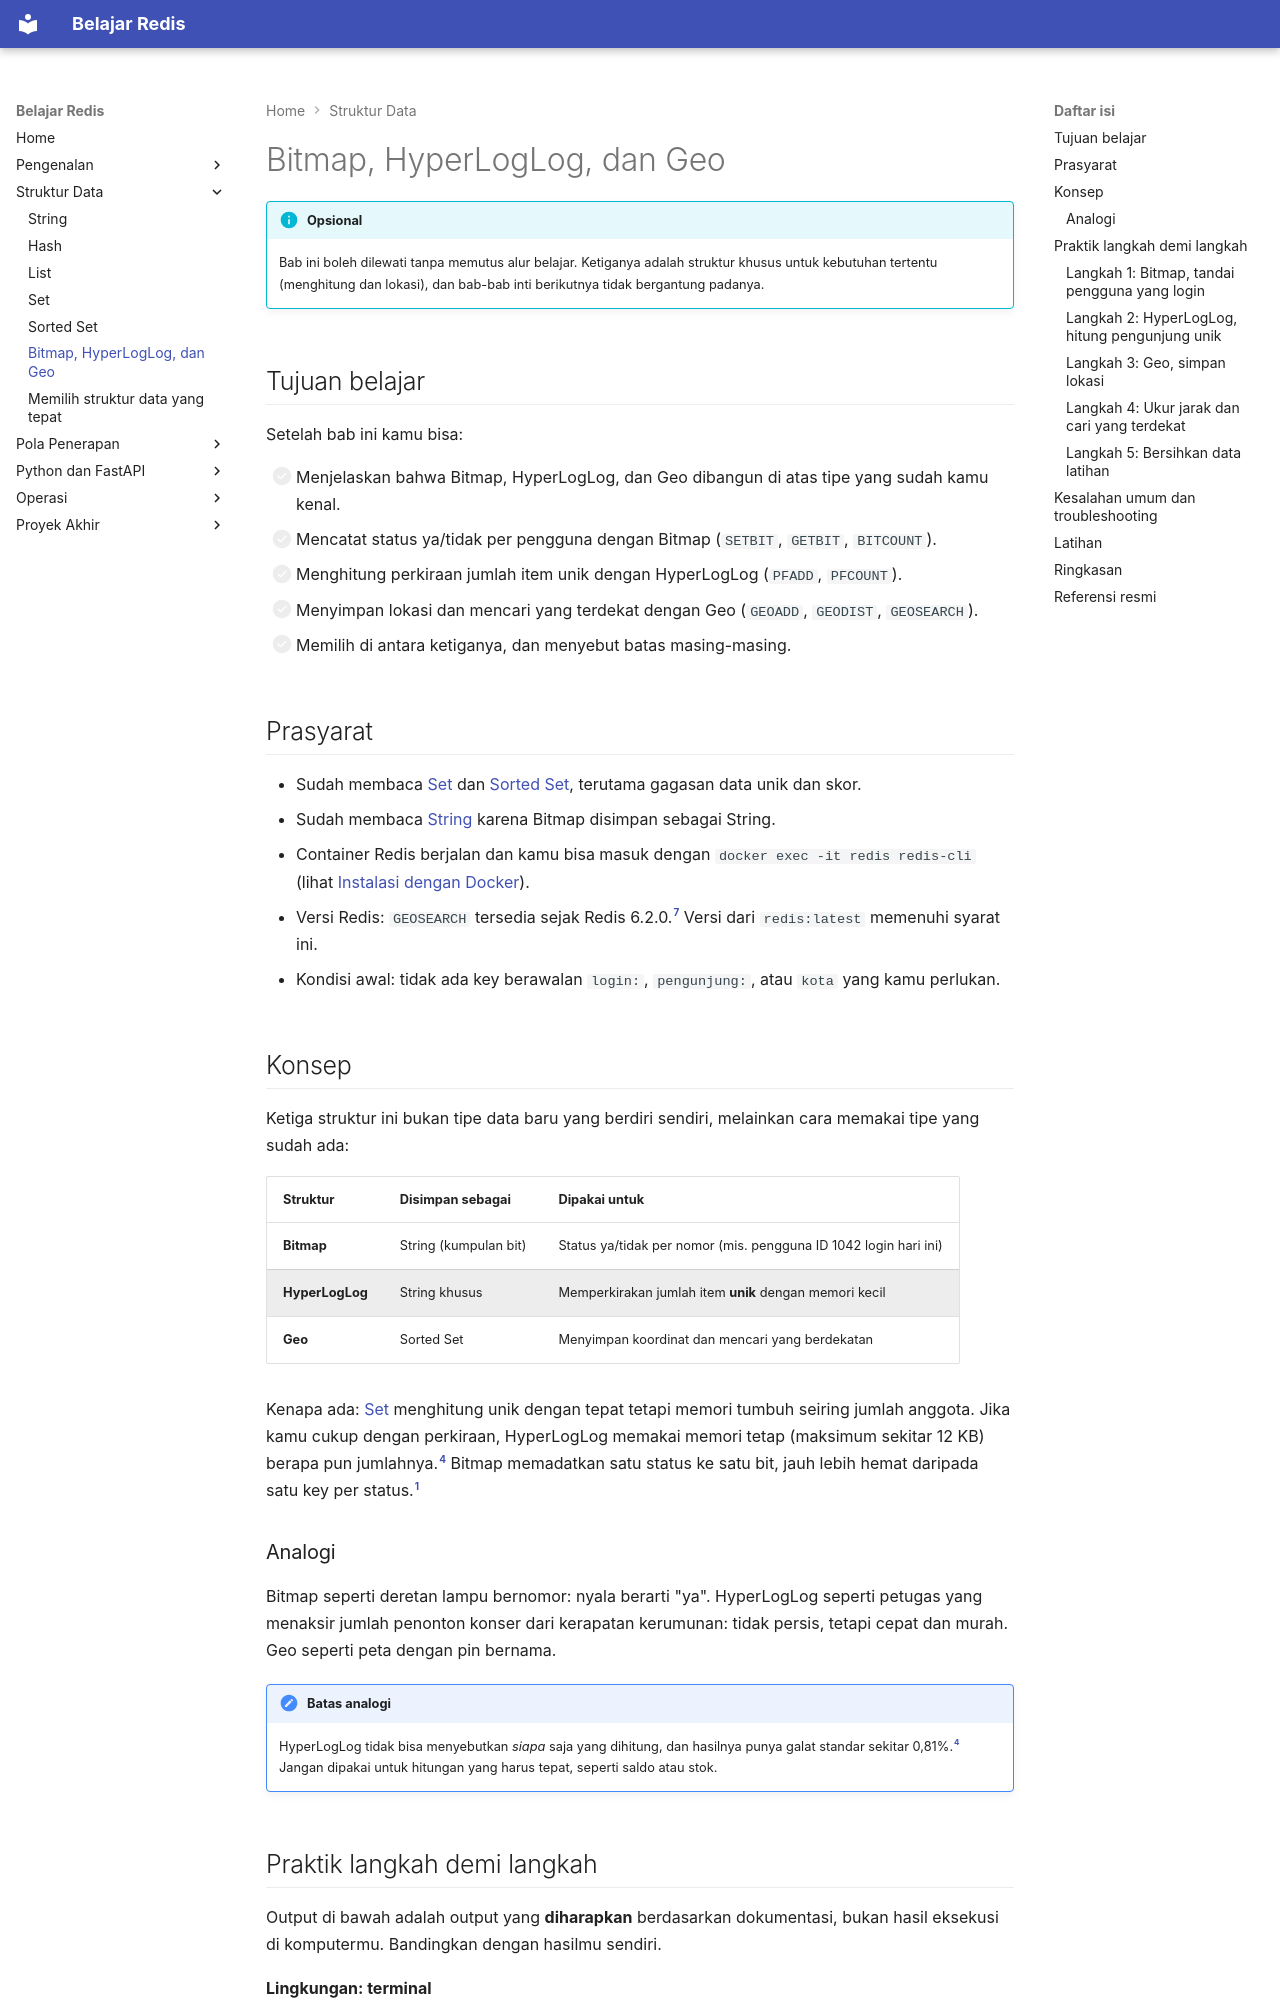

repository: TopekoX/materi-redis · page: struktur-data/bitmap-hyperloglog-geo/index.html · generator: mkdocs

# Bitmap, HyperLogLog, dan Geo

!!! info "Opsional"
    Bab ini boleh dilewati tanpa memutus alur belajar. Ketiganya adalah struktur khusus untuk kebutuhan tertentu (menghitung dan lokasi), dan bab-bab inti berikutnya tidak bergantung padanya.

## Tujuan belajar

Setelah bab ini kamu bisa:

- [ ] Menjelaskan bahwa Bitmap, HyperLogLog, dan Geo dibangun di atas tipe yang sudah kamu kenal.
- [ ] Mencatat status ya/tidak per pengguna dengan Bitmap (`SETBIT`, `GETBIT`, `BITCOUNT`).
- [ ] Menghitung perkiraan jumlah item unik dengan HyperLogLog (`PFADD`, `PFCOUNT`).
- [ ] Menyimpan lokasi dan mencari yang terdekat dengan Geo (`GEOADD`, `GEODIST`, `GEOSEARCH`).
- [ ] Memilih di antara ketiganya, dan menyebut batas masing-masing.

## Prasyarat

- Sudah membaca [Set](set.md) dan [Sorted Set](sorted-set.md), terutama gagasan data unik dan skor.
- Sudah membaca [String](string.md) karena Bitmap disimpan sebagai String.
- Container Redis berjalan dan kamu bisa masuk dengan `docker exec -it redis redis-cli` (lihat [Instalasi dengan Docker](../pengenalan/instalasi-dengan-docker.md)).
- Versi Redis: `GEOSEARCH` tersedia sejak Redis 6.2.0.[^7] Versi dari `redis:latest` memenuhi syarat ini.
- Kondisi awal: tidak ada key berawalan `login:`, `pengunjung:`, atau `kota` yang kamu perlukan.

## Konsep

Ketiga struktur ini bukan tipe data baru yang berdiri sendiri, melainkan cara memakai tipe yang sudah ada:

| Struktur | Disimpan sebagai | Dipakai untuk |
|---|---|---|
| **Bitmap** | String (kumpulan bit) | Status ya/tidak per nomor (mis. pengguna ID 1042 login hari ini) |
| **HyperLogLog** | String khusus | Memperkirakan jumlah item **unik** dengan memori kecil |
| **Geo** | Sorted Set | Menyimpan koordinat dan mencari yang berdekatan |

Kenapa ada: [Set](set.md) menghitung unik dengan tepat tetapi memori tumbuh seiring jumlah anggota. Jika kamu cukup dengan perkiraan, HyperLogLog memakai memori tetap (maksimum sekitar 12 KB) berapa pun jumlahnya.[^4] Bitmap memadatkan satu status ke satu bit, jauh lebih hemat daripada satu key per status.[^1]

### Analogi

Bitmap seperti deretan lampu bernomor: nyala berarti "ya". HyperLogLog seperti petugas yang menaksir jumlah penonton konser dari kerapatan kerumunan: tidak persis, tetapi cepat dan murah. Geo seperti peta dengan pin bernama.

!!! note "Batas analogi"
    HyperLogLog tidak bisa menyebutkan *siapa* saja yang dihitung, dan hasilnya punya galat standar sekitar 0,81%.[^4] Jangan dipakai untuk hitungan yang harus tepat, seperti saldo atau stok.

## Praktik langkah demi langkah

Output di bawah adalah output yang **diharapkan** berdasarkan dokumentasi, bukan hasil eksekusi di komputermu. Bandingkan dengan hasilmu sendiri.

**Lingkungan: terminal**

```bash
docker exec -it redis redis-cli
```

Semua langkah berikutnya di **redis-cli**.
